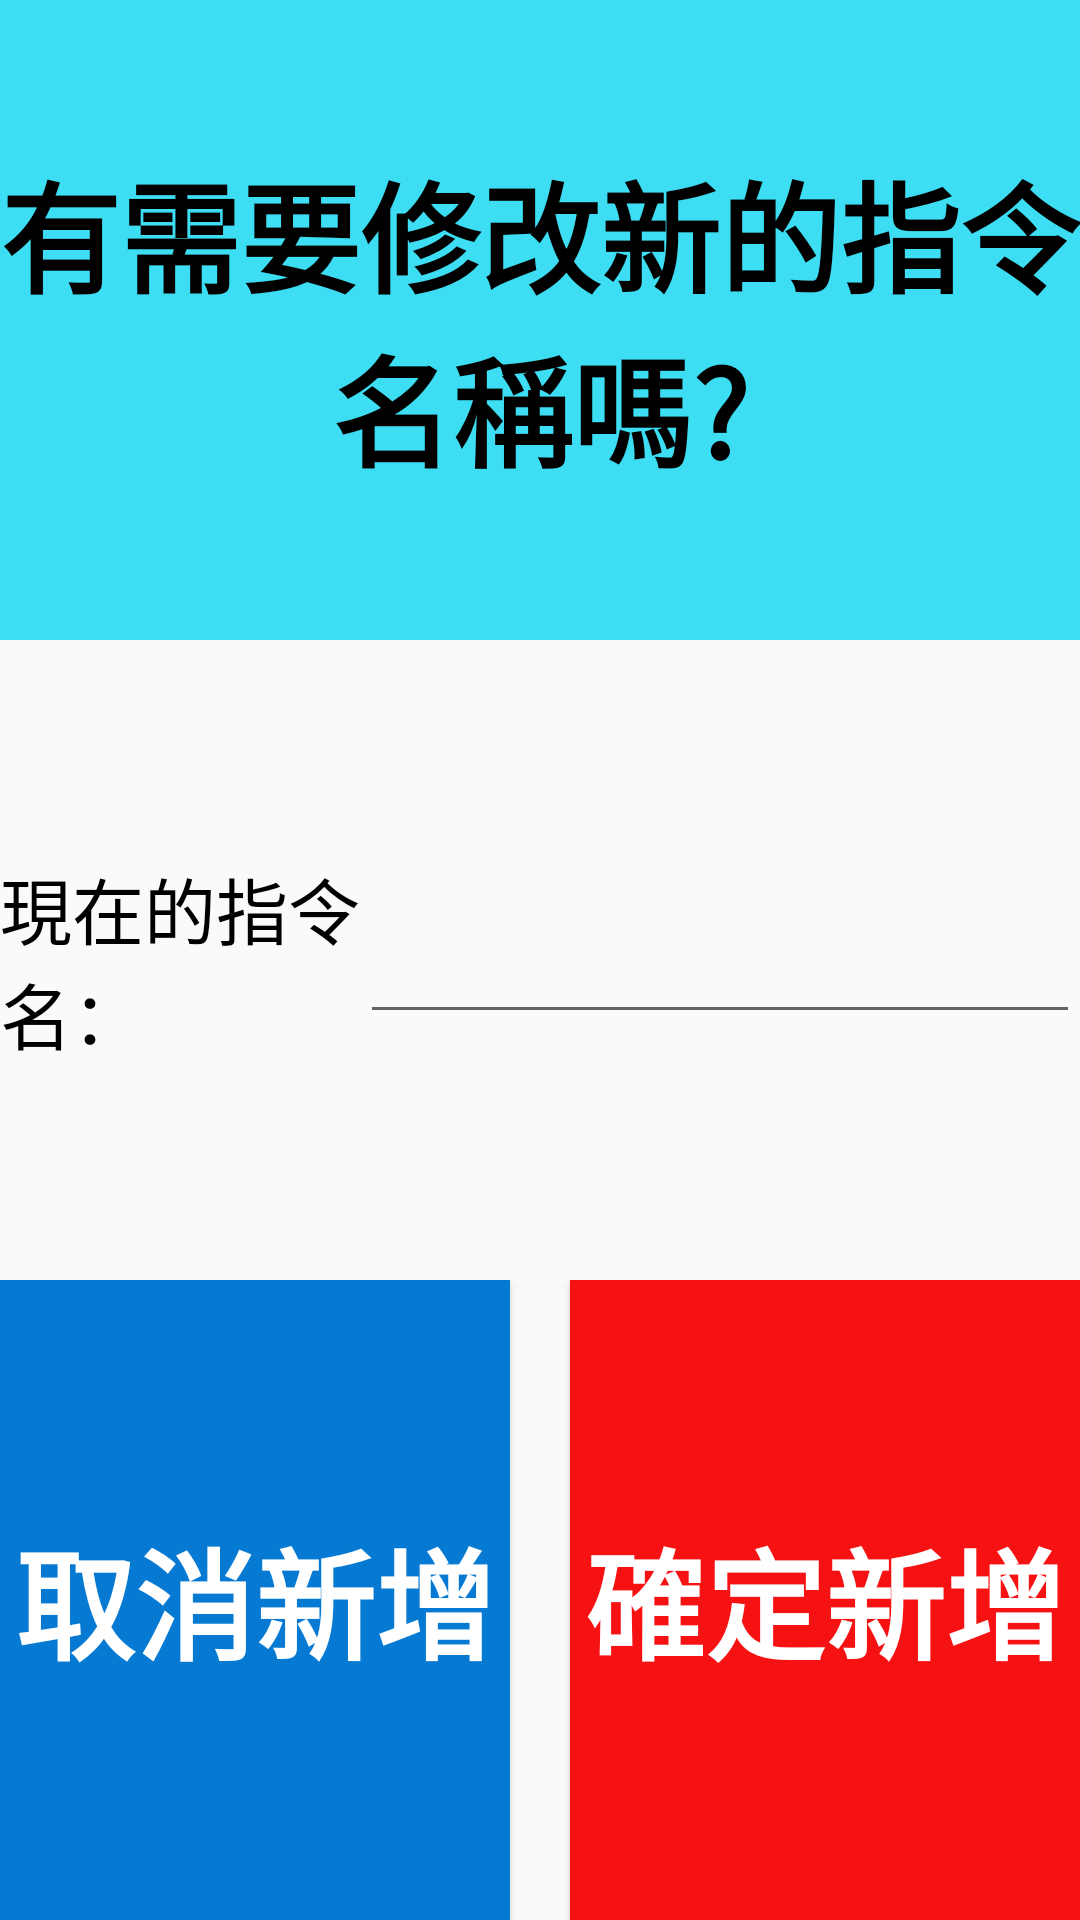

Android layout source for this screen:
<!-- AndroidManifest.xml: application theme AppTheme -->
<!-- res/layout/dialog_lab_change_new_cmd_name.xml -->
<?xml version="1.0" encoding="utf-8"?>
<LinearLayout xmlns:android="http://schemas.android.com/apk/res/android"
    xmlns:app="http://schemas.android.com/apk/res-auto"
    xmlns:tools="http://schemas.android.com/tools"
    android:layout_width="600dp"
    android:layout_height="300dp"
    android:orientation="vertical">

    <TextView
        android:id="@+id/textView_dialog_lab_changeCMDname_title"
        android:layout_width="match_parent"
        android:layout_height="match_parent"
        android:layout_weight="1"
        android:background="#3DDEF3"
        android:gravity="center"
        android:text="有需要修改新的指令名稱嗎?"
        android:textColor="#000000"
        android:textSize="40sp"
        android:textStyle="bold" />

    <LinearLayout
        android:layout_width="match_parent"
        android:layout_height="match_parent"
        android:layout_weight="1"
        android:gravity="center"
        android:orientation="horizontal">

        <TextView
            android:id="@+id/textView_dialog_lab_changeCMDname_currName"
            android:layout_width="match_parent"
            android:layout_height="wrap_content"
            android:layout_weight="2"
            android:text="現在的指令名："
            android:textColor="#000000"
            android:textSize="24sp" />

        <EditText
            android:id="@+id/editText_dialog_lab_changeName_input"
            android:layout_width="match_parent"
            android:layout_height="wrap_content"
            android:layout_weight="1"
            android:ems="10"
            android:inputType="text"
            android:text=""
            android:textColor="#000000"
            android:textSize="24sp" />
    </LinearLayout>

    <LinearLayout
        android:layout_width="match_parent"
        android:layout_height="match_parent"
        android:layout_weight="1"
        android:gravity="center"
        android:orientation="horizontal">

        <Button
            android:id="@+id/button_dialog_lab_changeCMD_no"
            android:layout_width="match_parent"
            android:layout_height="match_parent"
            android:layout_marginRight="10dp"
            android:layout_weight="1"
            android:background="#067AD3"
            android:text="取消新增"
            android:textColor="#FFFFFF"
            android:textSize="40dp"
            android:textStyle="bold" />

        <Button
            android:id="@+id/button_dialog_lab_changeCMD_yes"
            android:layout_width="match_parent"
            android:layout_height="match_parent"
            android:layout_marginLeft="10dp"
            android:layout_weight="1"
            android:background="#F61212"
            android:text="確定新增"
            android:textColor="#FFFFFF"
            android:textSize="40dp"
            android:textStyle="bold" />
    </LinearLayout>

</LinearLayout>
<!-- resources referenced by this layout -->
<resources>
  <style name="AppTheme" parent="Theme.AppCompat.Light.DarkActionBar">
          
          <item name="colorPrimary">@color/colorPrimary</item>
          <item name="colorPrimaryDark">@color/colorPrimaryDark</item>
          <item name="colorAccent">@color/colorAccent</item>
      </style>
  <!-- not gathered from this repository: default colours our renderer supplied (Android Studio template values) -->
  <color name="colorPrimary">#FF6200EE</color>
  <color name="colorPrimaryDark">#FF3700B3</color>
  <color name="colorAccent">#FF03DAC5</color>
</resources>
